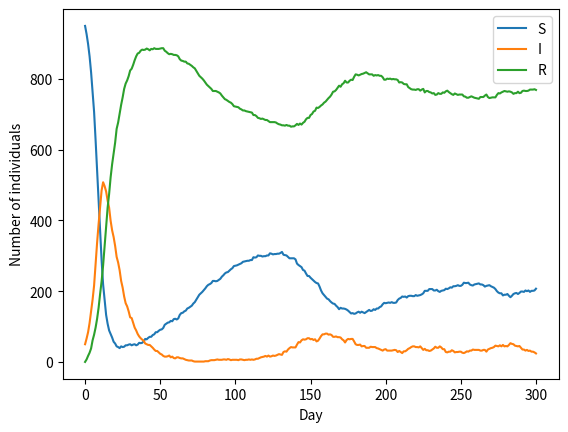

The matplotlib source for this figure:
import numpy as np
import matplotlib.pyplot as plt

#task e
def simulate_outbreak(
    current_state = np.array([950, 50, 0]),
    N = 1000,
    n = 300,
    gamma = 0.1,
    alfa = 0.005
    ):
    current_state = current_state.copy()

    history = np.zeros((n+1, 3), dtype=int)
    history[0] = current_state

    for i in range(n):
        beta_n = 0.5*current_state[1]/N

        #S and I
        new_I = np.random.binomial(current_state[0], beta_n)
        
        #I and R
        new_R = np.random.binomial(current_state[1], gamma)

        #R and S
        new_S = np.random.binomial(current_state[2], alfa)
        
        #update
        current_state[0] -= new_I
        current_state[1] += new_I

        current_state[1] -= new_R
        current_state[2] += new_R

        current_state[2] -= new_S
        current_state[0] += new_S

        history[i+1] = current_state
    
    return history

history = simulate_outbreak()

plt.plot(range(300+1), history, label = ["S", "I", "R"])
plt.xlabel("Day")
plt.ylabel("Number of individuals")
plt.legend()
#plt.show()


#task f
def simulate_multiple_outbreaks(N_sim = 1000):
    history_max_infect = np.zeros((N_sim, 2), dtype=int)

    for i in range(N_sim):
        history_i = simulate_outbreak()
        max_day_i = np.argmax(history_i[:, 1])
        max_infected_i = history_i[:, 1][max_day_i]

        history_max_infect[i] = [max_day_i, max_infected_i]

    mean_infect_day_val = np.array([np.mean(history_max_infect[:, 0]), np.mean(history_max_infect[:, 1])])

    std = np.std(history_max_infect, axis=0, ddof=1)
    margin = 1.96*std/np.sqrt(len(history_max_infect))

    lower = mean_infect_day_val - margin
    upper = mean_infect_day_val + margin

    infect_day_CI = np.array([lower[0], upper[0]])
    infect_val_CI = np.array([lower[1], upper[1]])

    return mean_infect_day_val, infect_day_CI, infect_val_CI

mean_infect_day_val, infect_day_CI, infect_val_CI = simulate_multiple_outbreaks()

print(mean_infect_day_val)
print(infect_val_CI)
print(infect_day_CI)
